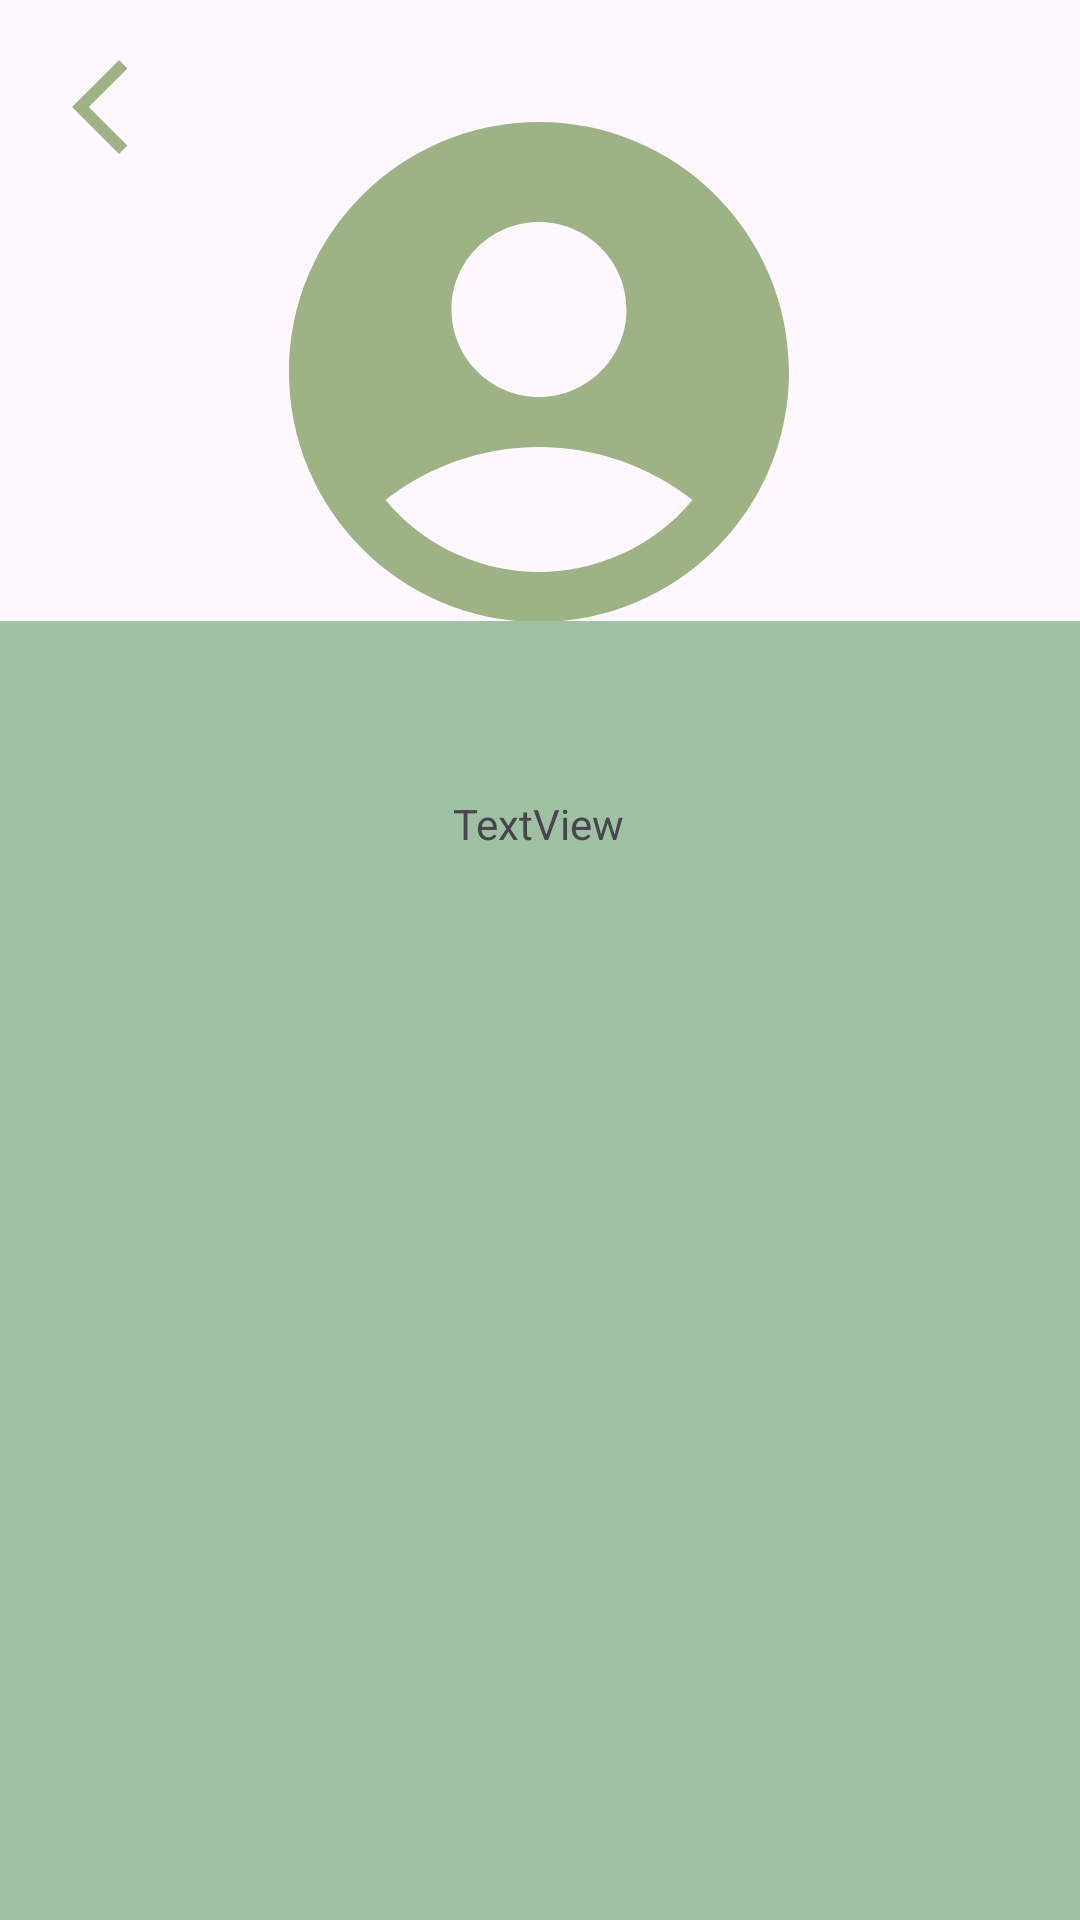

Write the Android layout XML for this screen, with the resource values it uses.
<!-- AndroidManifest.xml: application theme Theme.PawAndroid -->
<!-- res/layout/activity_view_profile.xml -->
<?xml version="1.0" encoding="utf-8"?>
<androidx.constraintlayout.widget.ConstraintLayout xmlns:android="http://schemas.android.com/apk/res/android"
    xmlns:app="http://schemas.android.com/apk/res-auto"
    xmlns:tools="http://schemas.android.com/tools"
    android:layout_width="match_parent"
    android:layout_height="match_parent"
    tools:context=".ViewProfileActivity">


    <androidx.constraintlayout.widget.ConstraintLayout
        android:layout_width="match_parent"
        android:layout_height="match_parent">

        <ImageView
            android:id="@+id/backToBack"
            android:layout_width="38dp"
            android:layout_height="39dp"
            android:layout_marginStart="24dp"
            android:layout_marginTop="16dp"
            android:src="@drawable/ic_arrow_viewprof"
            app:layout_constraintStart_toStartOf="parent"
            app:layout_constraintTop_toTopOf="parent" />


        <com.google.android.material.imageview.ShapeableImageView
            android:id="@+id/imageView"
            android:layout_width="200dp"
            android:layout_height="200dp"
            android:layout_marginTop="24dp"
            android:src="@drawable/ic_profile_users"
            app:layout_constraintEnd_toEndOf="parent"
            app:layout_constraintHorizontal_bias="0.497"
            app:layout_constraintStart_toStartOf="parent"
            app:layout_constraintTop_toTopOf="parent"
            app:shapeAppearance="@style/circular" />

        <TextView
            android:id="@+id/emailText"
            android:layout_width="409dp"
            android:layout_height="33dp"
            android:gravity="center"
            android:text="Email"
            android:textSize="20dp"
            android:textStyle="bold"
            app:layout_constraintEnd_toEndOf="parent"
            app:layout_constraintStart_toStartOf="parent"
            app:layout_constraintTop_toBottomOf="@+id/imageView" />

        <androidx.recyclerview.widget.RecyclerView
            android:id="@+id/rvViewProfile"
            android:layout_width="match_parent"
            android:layout_height="433dp"
            android:background="@color/midgreen"
            android:paddingEnd="30dp"
            android:paddingStart="20dp"
            app:layout_constraintBottom_toBottomOf="parent"
            app:layout_constraintEnd_toEndOf="parent"
            app:layout_constraintStart_toStartOf="parent" />

        <TextView
            android:id="@+id/tvNameProfile"
            android:layout_width="wrap_content"
            android:layout_height="wrap_content"
            android:layout_marginTop="8dp"
            android:text="TextView"
            app:layout_constraintEnd_toEndOf="parent"
            app:layout_constraintHorizontal_bias="0.498"
            app:layout_constraintStart_toStartOf="parent"
            app:layout_constraintTop_toBottomOf="@+id/emailText" />

        <ProgressBar
            android:id="@+id/progressBar8"
            style="?android:attr/progressBarStyle"
            android:layout_width="wrap_content"
            android:layout_height="wrap_content"
            app:layout_constraintBottom_toBottomOf="parent"
            app:layout_constraintEnd_toEndOf="parent"
            app:layout_constraintStart_toStartOf="parent"
            app:layout_constraintTop_toTopOf="parent"
            android:visibility="gone"/>


    </androidx.constraintlayout.widget.ConstraintLayout>



</androidx.constraintlayout.widget.ConstraintLayout>
<!-- resources referenced by this layout -->
<resources>
  <color name="midgreen">#9EC1A2</color>
  <!-- drawable ic_arrow_viewprof (drawable) -->
  <vector android:autoMirrored="true" android:height="24dp"
      android:tint="#9EB384" android:viewportHeight="24"
      android:viewportWidth="24" android:width="24dp" xmlns:android="http://schemas.android.com/apk/res/android">
      <path android:fillColor="@android:color/white" android:pathData="M11.67,3.87L9.9,2.1 0,12l9.9,9.9 1.77,-1.77L3.54,12z"/>
  </vector>
  <!-- drawable ic_profile_users (drawable) -->
  <vector android:height="24dp" android:tint="#9EB384"
      android:viewportHeight="24" android:viewportWidth="24"
      android:width="24dp" xmlns:android="http://schemas.android.com/apk/res/android">
      <path android:fillColor="@android:color/white" android:pathData="M12,2C6.48,2 2,6.48 2,12s4.48,10 10,10s10,-4.48 10,-10S17.52,2 12,2zM12,6c1.93,0 3.5,1.57 3.5,3.5S13.93,13 12,13s-3.5,-1.57 -3.5,-3.5S10.07,6 12,6zM12,20c-2.03,0 -4.43,-0.82 -6.14,-2.88C7.55,15.8 9.68,15 12,15s4.45,0.8 6.14,2.12C16.43,19.18 14.03,20 12,20z"/>
  </vector>
  <style name="circular">
          <item name="cornerSize">50%</item>
      </style>
  <style name="Theme.PawAndroid" parent="Base.Theme.PawAndroid" />
  <style name="Base.Theme.PawAndroid" parent="Theme.Material3.DayNight.NoActionBar">
  
          <item name="colorPrimary">@color/Headline_Stroke</item>
          <item name="colorPrimaryVariant">@color/Headline_Stroke</item>
          <item name="colorSecondaryVariant">@color/Secondary</item>
          <item name="colorSecondary">@color/Secondary</item>
          <item name="android:statusBarColor" tools:targetApi="l"> ?attr/colorPrimaryVariant</item>
      </style>
  <color name="Headline_Stroke">#272343</color>
  <color name="Secondary">#E3F6F5</color>
</resources>
